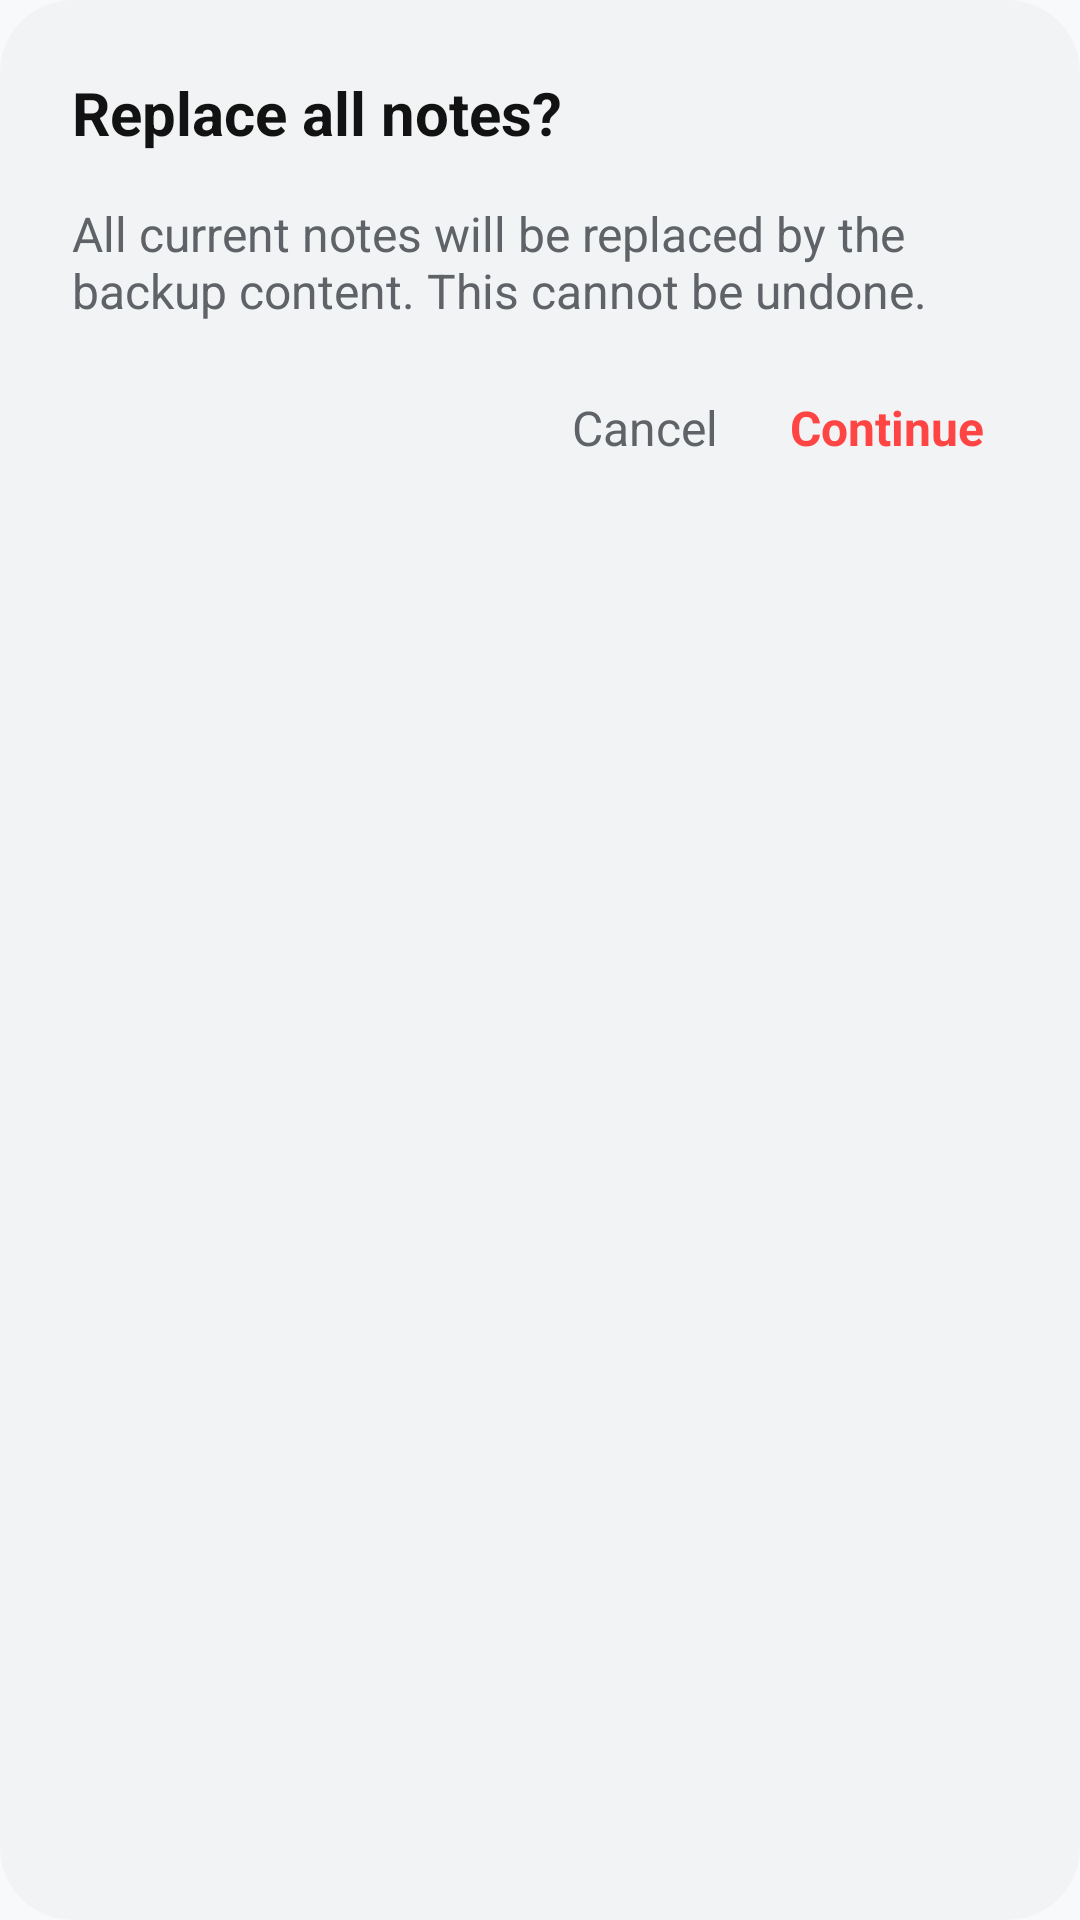

Produce the Android XML layout that renders to this screen, including the resource entries it uses.
<!-- AndroidManifest.xml: application theme Theme.MarkdownEditor -->
<!-- res/layout/dialog_import_confirm.xml -->
<?xml version="1.0" encoding="utf-8"?>
<com.google.android.material.card.MaterialCardView
    xmlns:android="http://schemas.android.com/apk/res/android"
    xmlns:app="http://schemas.android.com/apk/res-auto"
    android:layout_width="match_parent"
    android:layout_height="wrap_content"
    app:cardCornerRadius="24dp"
    app:cardElevation="0dp"
    app:cardBackgroundColor="@color/md_surface_variant">
    <LinearLayout
        android:layout_width="match_parent"
        android:layout_height="wrap_content"
        android:orientation="vertical"
        android:padding="24dp">
        <TextView
            android:id="@+id/text_confirm_title"
            android:layout_width="wrap_content"
            android:layout_height="wrap_content"
            android:text="@string/confirm_replace_notes"
            android:textSize="20sp"
            android:textStyle="bold"
            android:textColor="@color/md_text_primary"
            android:layout_marginBottom="16dp" />
        <TextView
            android:id="@+id/text_confirm_message"
            android:layout_width="match_parent"
            android:layout_height="wrap_content"
            android:text="@string/action_replace_notes"
            android:textSize="16sp"
            android:textColor="@color/md_text_secondary"
            android:layout_marginBottom="16dp" />
        <LinearLayout
            android:layout_width="wrap_content"
            android:layout_height="wrap_content"
            android:layout_gravity="end"
            android:orientation="horizontal">
            <TextView
                android:id="@+id/btn_cancel"
                android:layout_width="wrap_content"
                android:layout_height="wrap_content"
                android:text="@string/cancel"
                android:textSize="16sp"
                android:textColor="@color/md_text_secondary"
                android:padding="8dp"
                android:layout_marginEnd="8dp"
                android:background="?attr/selectableItemBackground"
                android:clickable="true"
                android:focusable="true" />
            <TextView
                android:id="@+id/btn_continue"
                android:layout_width="wrap_content"
                android:layout_height="wrap_content"
                android:text="@string/continue_action"
                android:textSize="16sp"
                android:textStyle="bold"
                android:textColor="@android:color/holo_red_light"
                android:padding="8dp"
                android:background="?attr/selectableItemBackground"
                android:clickable="true"
                android:focusable="true" />
        </LinearLayout>
    </LinearLayout>
</com.google.android.material.card.MaterialCardView>
<!-- resources referenced by this layout -->
<resources>
  <color name="md_surface_variant">#F1F3F4</color>
  <color name="md_text_primary">#121212</color>
  <color name="md_text_secondary">#5F6368</color>
  <string name="action_replace_notes">All current notes will be replaced by the backup content. This cannot be undone.</string>
  <string name="cancel">Cancel</string>
  <string name="confirm_replace_notes">Replace all notes?</string>
  <string name="continue_action">Continue</string>
  <color name="md_primary">#121212</color>
  <color name="md_on_primary">#FFFFFF</color>
  <color name="md_primary_container">#E0E0E0</color>
  <color name="md_on_primary_container">#121212</color>
  <color name="md_secondary">#2C2C2C</color>
  <color name="md_on_secondary">#FFFFFF</color>
  <color name="md_background">#F8F9FA</color>
  <color name="md_surface">#FFFFFF</color>
  <color name="md_on_surface">#121212</color>
  <color name="md_on_surface_variant">#5F6368</color>
  <color name="md_outline">#E0E0E0</color>
  <color name="md_text_hint">#9AA0A6</color>
  <color name="md_ripple">#1F000000</color>
  <style name="ShapeAppearance.MarkdownEditor.Small" parent="">
          <item name="cornerFamily">rounded</item>
          <item name="cornerSize">8dp</item>
      </style>
  <style name="ShapeAppearance.MarkdownEditor.Medium" parent="">
          <item name="cornerFamily">rounded</item>
          <item name="cornerSize">12dp</item>
      </style>
  <style name="ShapeAppearance.MarkdownEditor.Large" parent="">
          <item name="cornerFamily">rounded</item>
          <item name="cornerSize">16dp</item>
      </style>
</resources>
